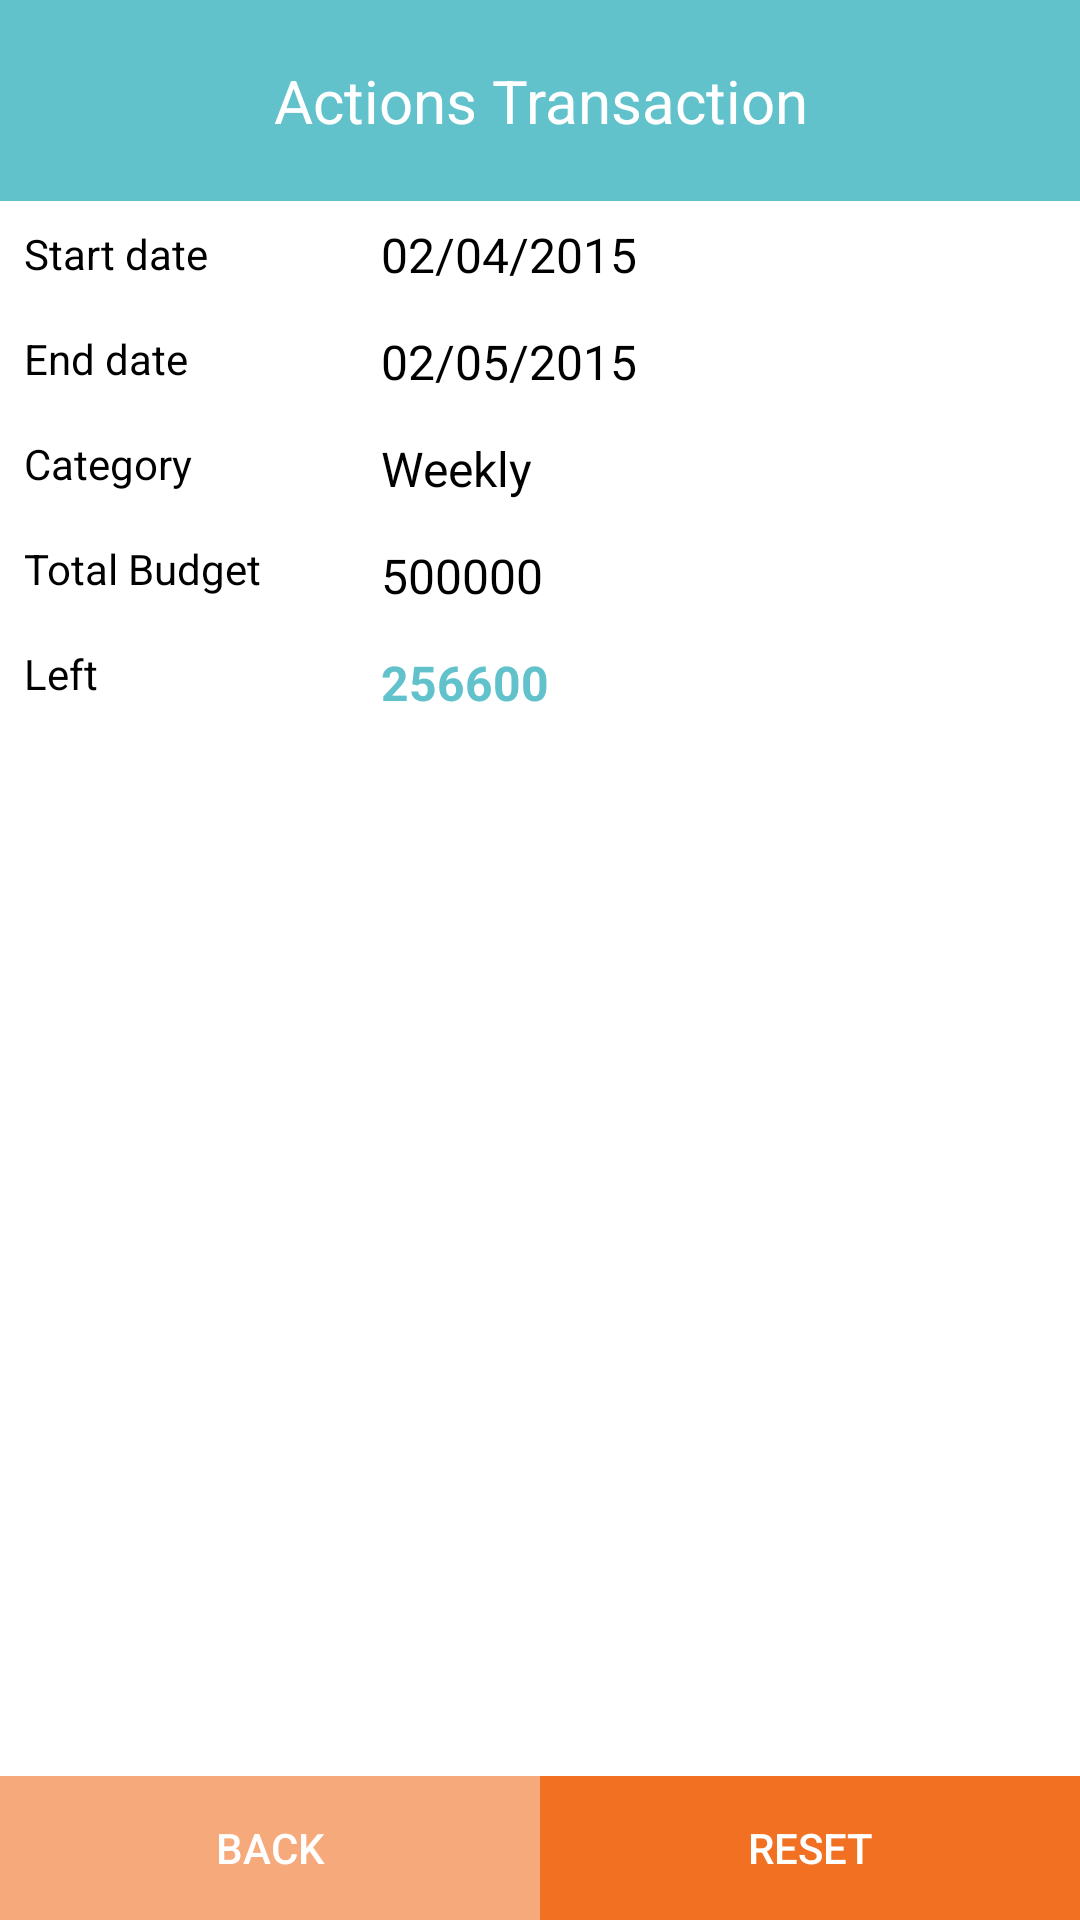

Reconstruct the res/layout file that produces this screen, plus the resources it refers to.
<!-- AndroidManifest.xml: application theme AppTheme -->
<!-- res/layout/alertdialog_infobudget.xml -->
<?xml version="1.0" encoding="utf-8"?>
<LinearLayout xmlns:android="http://schemas.android.com/apk/res/android"
    android:layout_width="match_parent"
    android:layout_height="wrap_content"
    android:background="@android:color/white"
    android:orientation="vertical">

    <LinearLayout
        android:layout_width="match_parent"
        android:layout_height="wrap_content"
        android:background="@color/colorPrimary"
        android:orientation="horizontal">

        <TextView
            android:layout_width="match_parent"
            android:layout_height="wrap_content"
            android:layout_gravity="center_vertical"
            android:gravity="center"
            android:paddingBottom="20dp"
            android:paddingTop="20dp"
            android:text="@string/actions_dialog_edit"
            android:textColor="@android:color/white"
            android:textSize="20sp" />
    </LinearLayout>

    <LinearLayout
        android:layout_width="match_parent"
        android:layout_height="0dp"
        android:layout_weight="1">

        <LinearLayout
            android:layout_width="0dp"
            android:layout_height="wrap_content"
            android:layout_weight="0.5"
            android:orientation="vertical">

            <TextView
                android:layout_width="wrap_content"
                android:layout_height="wrap_content"
                android:padding="8dp"
                android:text="@string/start_date_budget"
                android:textColor="@android:color/black" />

            <TextView
                android:layout_width="wrap_content"
                android:layout_height="wrap_content"
                android:padding="8dp"
                android:text="@string/end_date_budget"
                android:textColor="@android:color/black" />

            <TextView
                android:layout_width="wrap_content"
                android:layout_height="wrap_content"
                android:padding="8dp"
                android:text="@string/category_budget"
                android:textColor="@android:color/black" />

            <TextView
                android:layout_width="wrap_content"
                android:layout_height="wrap_content"
                android:padding="8dp"
                android:text="@string/total_budget"
                android:textColor="@android:color/black" />

            <TextView
                android:layout_width="wrap_content"
                android:layout_height="wrap_content"
                android:padding="8dp"
                android:text="@string/left_budget"
                android:textColor="@android:color/black" />
        </LinearLayout>

        <LinearLayout
            android:layout_width="0dp"
            android:layout_height="wrap_content"
            android:layout_weight="1"
            android:orientation="vertical">

            <TextView
                android:id="@+id/textView2"
                android:layout_width="wrap_content"
                android:layout_height="wrap_content"
                android:padding="7dp"
                android:textSize="16sp"
                android:text="@string/date_budget"
                android:textColor="@android:color/black" />

            <TextView
                android:id="@+id/textView3"
                android:textSize="16sp"
                android:layout_width="wrap_content"
                android:layout_height="wrap_content"
                android:padding="7dp"
                android:text="@string/date_budget_second"
                android:textColor="@android:color/black" />

            <TextView
                android:id="@+id/textView4"
                android:layout_width="wrap_content"
                android:layout_height="wrap_content"
                android:padding="7dp"
                android:textSize="16sp"
                android:text="@string/weekly_budget"
                android:textColor="@android:color/black" />

            <TextView
                android:id="@+id/textView5"
                android:padding="7dp"
                android:textSize="16sp"
                android:layout_width="wrap_content"
                android:layout_height="wrap_content"
                android:text="@string/cost_budget"
                android:textColor="@android:color/black" />

            <TextView
                android:id="@+id/textView6"
                android:layout_width="wrap_content"
                android:layout_height="wrap_content"
                android:padding="7dp"
                android:textSize="16sp"
                android:text="@string/budget_left"
                android:textStyle="bold"
                android:textColor="@color/colorPrimary" />
        </LinearLayout>

    </LinearLayout>

    <LinearLayout
        android:layout_width="match_parent"
        android:layout_height="wrap_content"
        android:layout_marginTop="10dp"
        android:orientation="horizontal">


        <Button
            android:id="@+id/set_budget_button"
            android:layout_width="0dp"
            android:layout_height="wrap_content"
            android:layout_weight="1"
            android:background="@color/colorBackButton"
            android:text="@string/back_budget"
            android:textColor="@android:color/white" />
        <Button
            android:id="@+id/cancel_budget_button"
            android:layout_width="0dp"
            android:layout_height="wrap_content"
            android:layout_weight="1"
            android:background="@color/colorButtonTransactions"
            android:text="@string/reset_budget"
            android:textColor="@android:color/white" />

    </LinearLayout>

</LinearLayout>
<!-- resources referenced by this layout -->
<resources>
  <color name="colorBackButton">#f6a97a</color>
  <color name="colorButtonTransactions">#f17022</color>
  <color name="colorPrimary">#62c2cc</color>
  <string name="actions_dialog_edit">Actions Transaction</string>
  <string name="back_budget">Back</string>
  <string name="budget_left">256600</string>
  <string name="category_budget">Category</string>
  <string name="cost_budget">500000</string>
  <string name="date_budget">02/04/2015</string>
  <string name="date_budget_second">02/05/2015</string>
  <string name="end_date_budget">End date</string>
  <string name="left_budget">Left</string>
  <string name="reset_budget">Reset</string>
  <string name="start_date_budget">Start date</string>
  <string name="total_budget">Total Budget</string>
  <string name="weekly_budget">Weekly</string>
  <style name="AppTheme" parent="Theme.AppCompat.NoActionBar">
          <item name="colorPrimary">@color/colorPrimary</item>
          <item name="colorPrimaryDark">@color/colorPrimaryDark</item>
          <item name="colorAccent">@color/colorAccent</item>
          <item name="android:colorBackground">@color/colorBackground</item>
      </style>
  <color name="colorPrimaryDark">#37949e</color>
  <color name="colorAccent">#FDB813</color>
  <color name="colorBackground">#99fdb813</color>
</resources>
